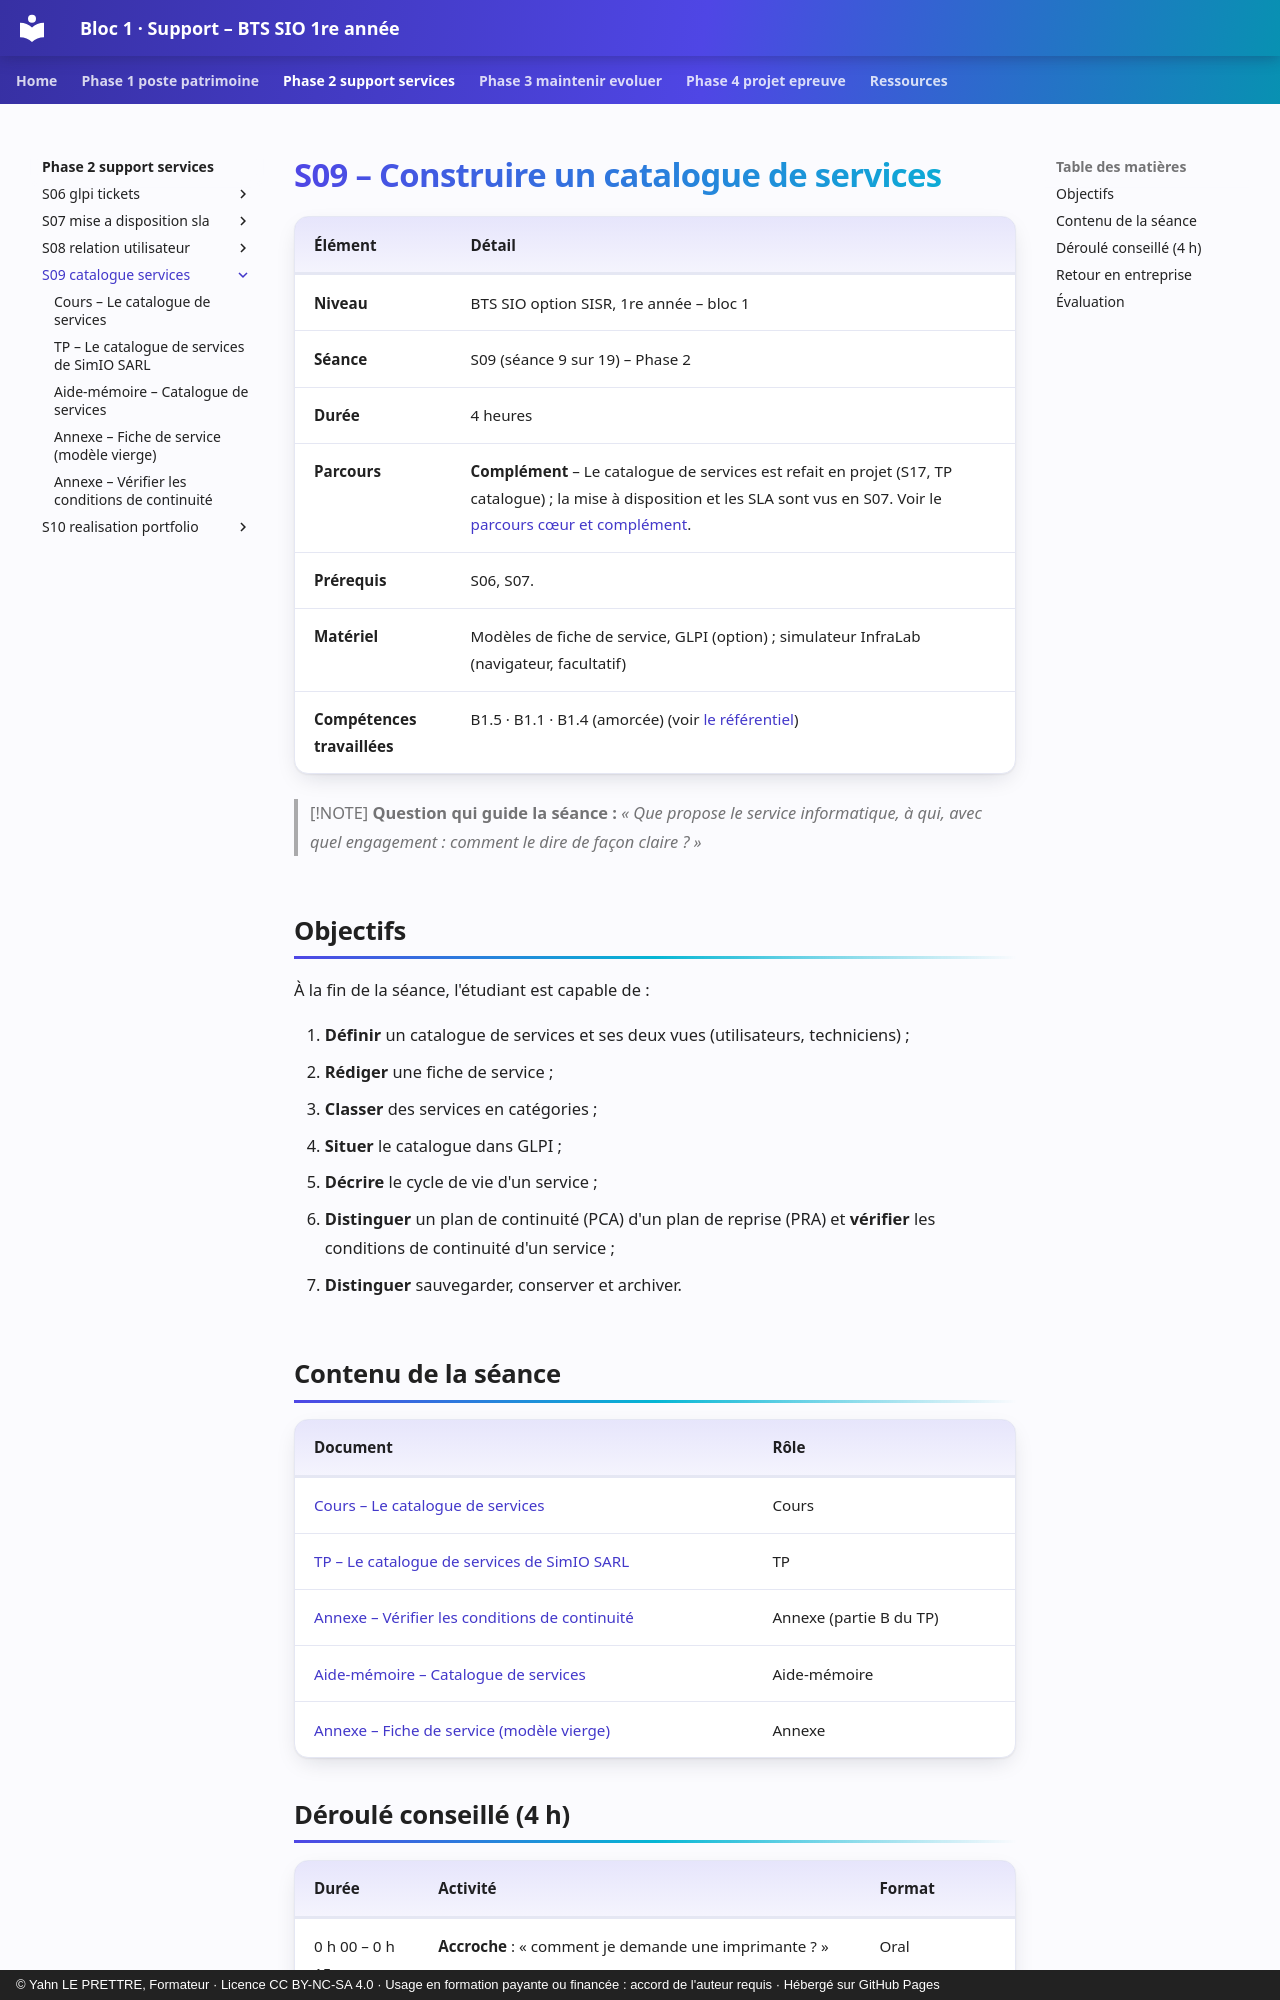

repository: YahnLP/bts1-sio-sisr-bloc1 · page: phase-2-support-services/S09-catalogue-services/index.html · generator: mkdocs · copyright: © Yahn LE PRETTRE, Formateur · Licence CC BY-NC-SA 4.0 · Usage en formation payante ou financée : accord de l'auteur requis · Hébergé sur GitHub Pages

# S09 – Construire un catalogue de services

| Élément | Détail |
|---|---|
| **Niveau** | BTS SIO option SISR, 1re année – bloc 1 |
| **Séance** | S09 (séance 9 sur 19) – Phase 2 |
| **Durée** | 4 heures |
| **Parcours** | **Complément** – Le catalogue de services est refait en projet (S17, TP catalogue) ; la mise à disposition et les SLA sont vus en S07. Voir le [parcours cœur et complément](../../ressources/parcours-coeur-complement.md). |
| **Prérequis** | S06, S07. |
| **Matériel** | Modèles de fiche de service, GLPI (option) ; simulateur InfraLab (navigateur, facultatif) |
| **Compétences travaillées** | B1.5 · B1.1 · B1.4 (amorcée) (voir [le référentiel](../../ressources/referentiel.md)) |

> [!NOTE]
> **Question qui guide la séance :** *« Que propose le service informatique, à qui, avec quel engagement : comment le dire de façon claire ? »*

## Objectifs

À la fin de la séance, l'étudiant est capable de :

1. **Définir** un catalogue de services et ses deux vues (utilisateurs, techniciens) ;
2. **Rédiger** une fiche de service ;
3. **Classer** des services en catégories ;
4. **Situer** le catalogue dans GLPI ;
5. **Décrire** le cycle de vie d'un service ;
6. **Distinguer** un plan de continuité (PCA) d'un plan de reprise (PRA) et **vérifier** les conditions de continuité d'un service ;
7. **Distinguer** sauvegarder, conserver et archiver.

## Contenu de la séance

| Document | Rôle |
|---|---|
| [Cours – Le catalogue de services](01-cours.md) | Cours |
| [TP – Le catalogue de services de SimIO SARL](02-tp.md) | TP |
| [Annexe – Vérifier les conditions de continuité](annexe-verification-continuite.md) | Annexe (partie B du TP) |
| [Aide-mémoire – Catalogue de services](03-aide-memoire.md) | Aide-mémoire |
| [Annexe – Fiche de service (modèle vierge)](annexe-fiche-service.md) | Annexe |
